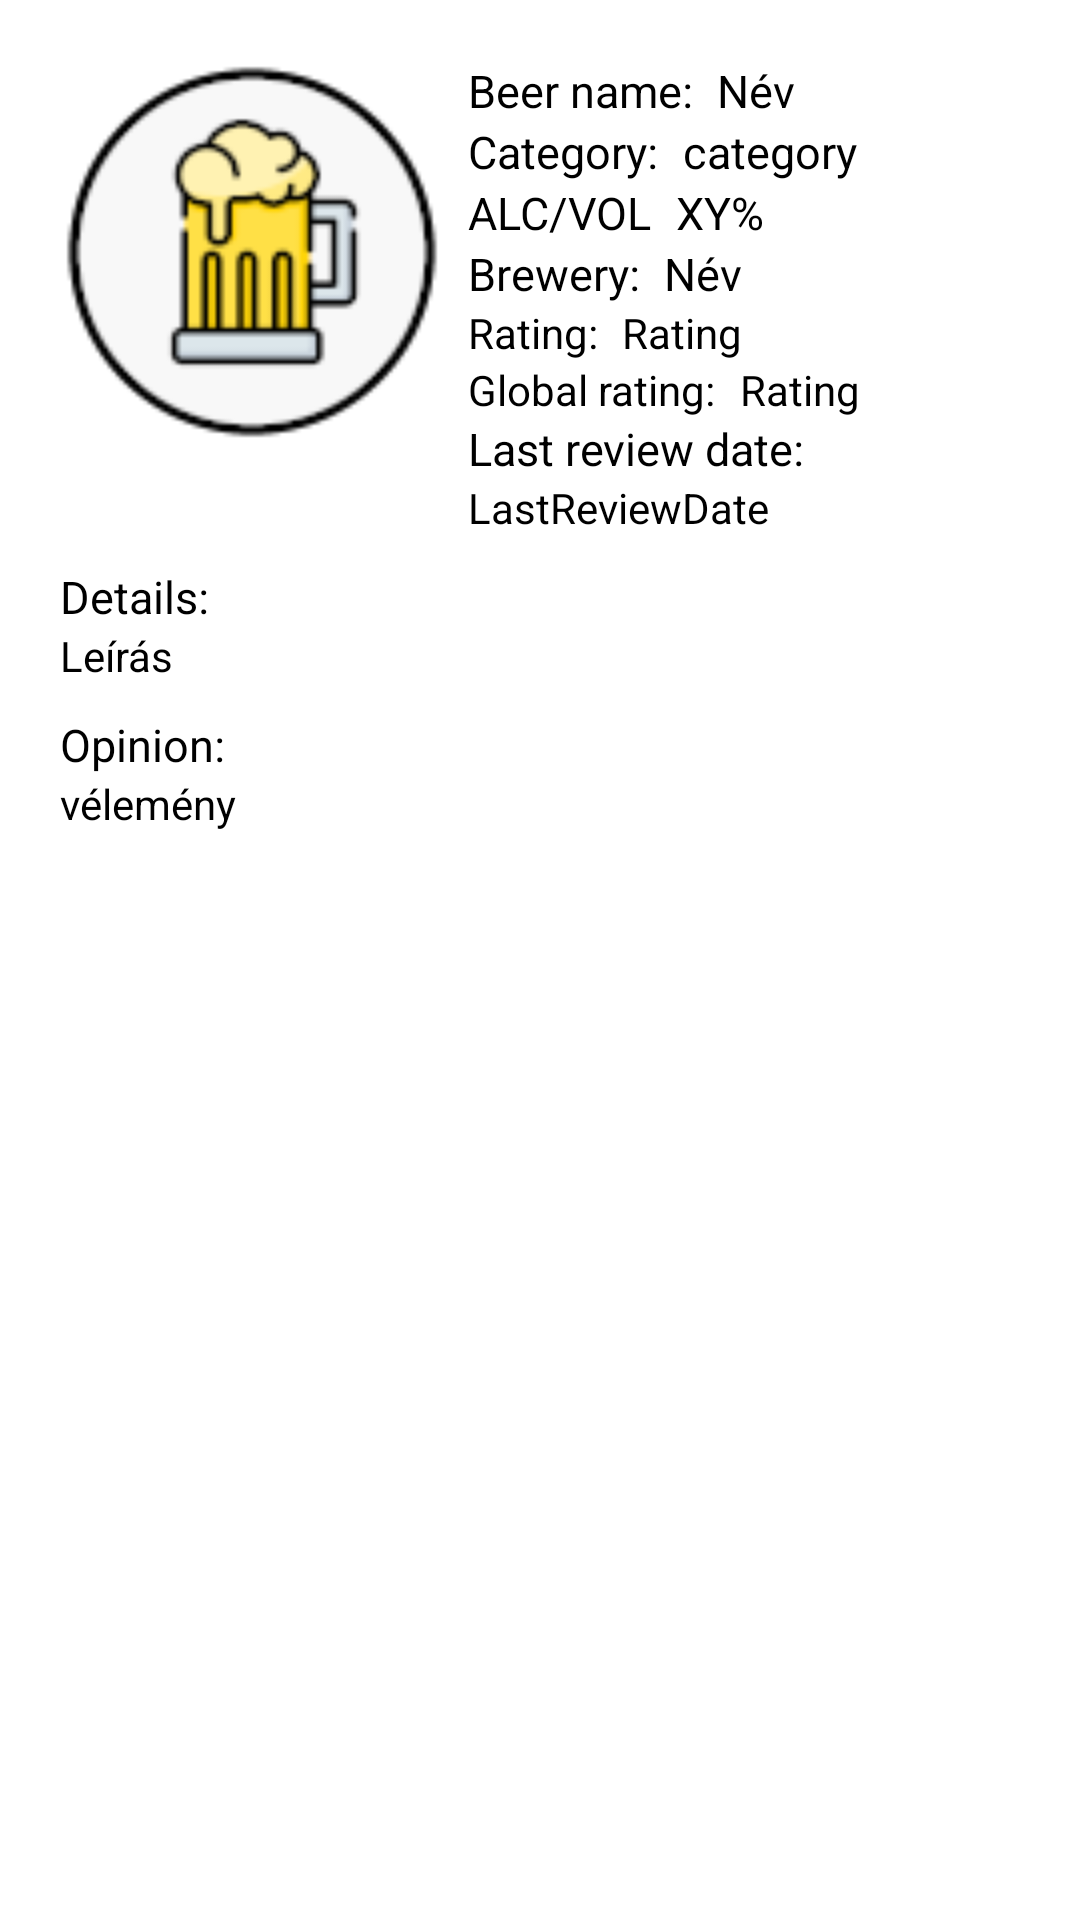

The Android layout XML behind this screen, and the referenced resources:
<!-- AndroidManifest.xml: application theme Theme.BeerRating -->
<!-- res/layout/fragment_review_view.xml -->
<?xml version="1.0" encoding="utf-8"?>
<LinearLayout
    xmlns:android="http://schemas.android.com/apk/res/android"
    xmlns:tools="http://schemas.android.com/tools"
    android:layout_width="match_parent"
    android:layout_height="match_parent"
    android:orientation="vertical"
    android:padding="20dp">

    <LinearLayout
        android:layout_width="wrap_content"
        android:layout_height="wrap_content"
        android:orientation="horizontal">

        <ImageView
            android:id="@+id/ivProfile"
            android:layout_width="128dp"
            android:layout_height="128dp"
            android:layout_marginRight="8dp"
            android:src="@drawable/picture_not_found" />

        <LinearLayout
            android:layout_width="wrap_content"
            android:layout_height="wrap_content"
            android:orientation="vertical">

            <LinearLayout
                android:layout_width="wrap_content"
                android:layout_height="wrap_content"
                android:orientation="horizontal">

                <TextView
                    android:layout_width="wrap_content"
                    android:layout_height="wrap_content"
                    android:text="@string/beername"
                    android:textSize="15sp" />

                <TextView
                    android:id="@+id/tvBeerName"
                    android:layout_width="wrap_content"
                    android:layout_height="wrap_content"
                    android:text="Név"
                    android:textSize="15sp"
                    android:layout_marginLeft="8dp"/>
            </LinearLayout>

            <LinearLayout
                android:layout_width="wrap_content"
                android:layout_height="wrap_content"
                android:orientation="horizontal">

                <TextView
                    android:layout_width="wrap_content"
                    android:layout_height="wrap_content"
                    android:text="@string/beercategory"
                    android:textSize="15sp" />

                <TextView
                    android:id="@+id/tvbeerCat"
                    android:layout_width="wrap_content"
                    android:layout_height="wrap_content"
                    android:text="category"
                    android:textSize="15sp"
                    android:layout_marginLeft="8dp"/>
            </LinearLayout>

            <LinearLayout
                android:layout_width="wrap_content"
                android:layout_height="wrap_content"
                android:orientation="horizontal">

                <TextView
                    android:layout_width="wrap_content"
                    android:layout_height="wrap_content"
                    android:text="@string/alc"
                    android:textSize="15sp" />

                <TextView
                    android:id="@+id/tvAlc"
                    android:layout_width="wrap_content"
                    android:layout_height="wrap_content"
                    android:text="XY%"
                    android:textSize="15sp"
                    android:layout_marginLeft="8dp"/>
            </LinearLayout>

            <LinearLayout
                android:layout_width="wrap_content"
                android:layout_height="wrap_content"
                android:orientation="horizontal">

                <TextView
                    android:layout_width="wrap_content"
                    android:layout_height="wrap_content"
                    android:text="@string/beerbrewery"
                    android:textSize="15sp" />

                <TextView
                    android:id="@+id/tvbreweryName"
                    android:layout_width="wrap_content"
                    android:layout_height="wrap_content"
                    android:text="Név"
                    android:textSize="15sp"
                    android:layout_marginLeft="8dp"/>
            </LinearLayout>

            <LinearLayout
                android:layout_width="wrap_content"
                android:layout_height="wrap_content"
                android:orientation="horizontal">

                <TextView
                    android:layout_width="wrap_content"
                    android:layout_height="wrap_content"
                    android:text="@string/rating" />

                <TextView
                    android:id="@+id/tvRating_view"
                    android:layout_width="wrap_content"
                    android:layout_height="wrap_content"
                    android:layout_marginLeft="8dp"
                    android:text="Rating" />
            </LinearLayout>

            <LinearLayout
                android:layout_width="wrap_content"
                android:layout_height="wrap_content"
                android:orientation="horizontal">

                <TextView
                    android:layout_width="wrap_content"
                    android:layout_height="wrap_content"
                    android:text="@string/globalrating" />

                <TextView
                    android:id="@+id/tvglobalRating_view"
                    android:layout_width="wrap_content"
                    android:layout_height="wrap_content"
                    android:layout_marginLeft="8dp"
                    android:text="Rating" />
            </LinearLayout>

            <LinearLayout
                android:layout_width="wrap_content"
                android:layout_height="wrap_content"
                android:orientation="vertical">

                <TextView
                    android:layout_width="wrap_content"
                    android:layout_height="wrap_content"
                    android:text="@string/LastReviewDate"
                    android:textSize="15sp" />

                <TextView
                    android:id="@+id/tvLastReviewDate_view"
                    android:layout_width="wrap_content"
                    android:layout_height="wrap_content"
                    android:text="LastReviewDate" />
            </LinearLayout>
        </LinearLayout>
    </LinearLayout>

    <LinearLayout
        android:layout_width="wrap_content"
        android:layout_height="wrap_content"
        android:orientation="vertical"
        android:layout_marginTop="10dp">

        <TextView
            android:layout_width="wrap_content"
            android:layout_height="wrap_content"
            android:text="@string/beerDetails"
            android:textSize="15sp" />

        <TextView
            android:id="@+id/tvDetails"
            android:layout_width="wrap_content"
            android:layout_height="wrap_content"
            android:text="Leírás" />
    </LinearLayout>

    <LinearLayout
        android:layout_width="wrap_content"
        android:layout_height="wrap_content"
        android:orientation="vertical"
        android:layout_marginTop="10dp">

        <TextView
            android:layout_width="wrap_content"
            android:layout_height="wrap_content"
            android:text="@string/opinion"
            android:textSize="15sp" />

        <TextView
            android:id="@+id/tvOpinion"
            android:layout_width="wrap_content"
            android:layout_height="wrap_content"
            android:text="vélemény" />
    </LinearLayout>

    <LinearLayout
        android:layout_width="wrap_content"
        android:layout_height="wrap_content"
        android:layout_gravity="bottom|end">

        <ImageButton
            android:id="@+id/ibMod"
            style="@style/Widget.AppCompat.Button.Borderless"
            android:layout_width="48dp"
            android:layout_height="48dp"
            android:layout_gravity="center_vertical"
            android:scaleType="fitXY"
            android:src="@drawable/ic_pencil_grey600_48dp" />

        <ImageButton
            android:id="@+id/ibDel"
            style="@style/Widget.AppCompat.Button.Borderless"
            android:layout_width="48dp"
            android:layout_height="48dp"
            android:layout_gravity="center_vertical"
            android:scaleType="fitXY"
            android:src="@drawable/ic_delete_grey600_48dp" />
    </LinearLayout>
</LinearLayout>
<!-- resources referenced by this layout -->
<resources>
  <!-- drawable picture_not_found: png bitmap (drawable-hdpi, 2729 bytes) -->
  <string name="LastReviewDate">Last review date:</string>
  <string name="alc">ALC/VOL</string>
  <string name="beerDetails">Details:</string>
  <string name="beerbrewery">Brewery:</string>
  <string name="beercategory">Category:</string>
  <string name="beername">Beer name:</string>
  <string name="globalrating">Global rating:</string>
  <string name="opinion">Opinion:</string>
  <string name="rating">Rating:</string>
  <style name="Theme.BeerRating" parent="Theme.MaterialComponents.DayNight.DarkActionBar">
          <item name="windowActionBar">false</item>
          <item name="windowNoTitle">true</item>
          
          <item name="colorPrimary">@color/black</item>
          <item name="colorPrimaryVariant">@color/purple_700</item>
          <item name="colorOnPrimary">@color/white</item>
          
          <item name="colorSecondary">@color/black</item>
          <item name="colorSecondaryVariant">@color/teal_700</item>
          <item name="colorOnSecondary">@color/black</item>
          
          <item name="android:statusBarColor" tools:targetApi="l">@color/black</item>
          
          <item name="android:textColor">@color/black</item>
      </style>
  <color name="black">#FF000000</color>
  <color name="purple_700">#FF3700B3</color>
  <color name="white">#FFFFFFFF</color>
  <color name="teal_700">#FF018786</color>
</resources>
